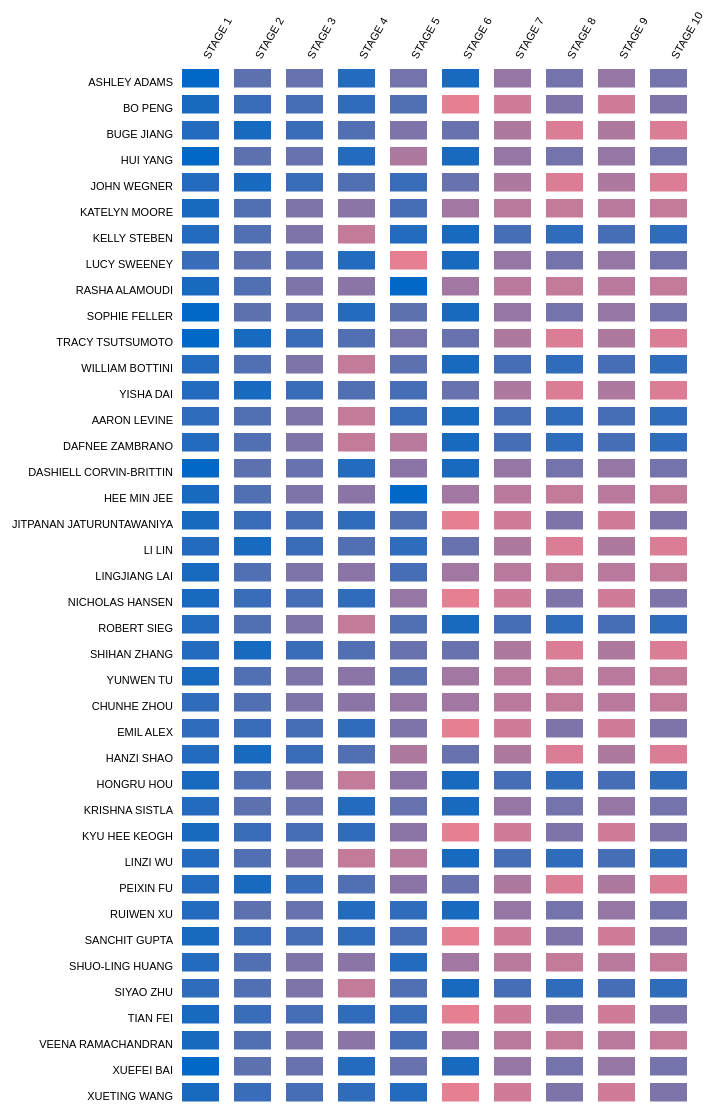
D3 v3 page, settled after 480 driven frames (8 s of simulated time); the page loaded 1 data file(s).


  var itemSize = 52,
      cellSize = itemSize - 15,
      margin = {top: 100, right: 20, bottom: 20, left: 250};

  var width = 900 - margin.right - margin.left,
      height = 1200 - margin.top - margin.bottom;

  var formatDate = d3.time.format("%Y-%m-%d");

  d3.csv('byDiscipline.csv', function ( response ) {
    var data = response.map(function( item ) {
        var newItem = {};
        newItem.country = item.x;
        newItem.discipline = item.y;
        newItem.value = item.value;

        //newItem.discipline = item.discipline;
        // newItem.nation = item.country;

        // original: x -> country  y -> product

        return newItem;
    })

    var x_elements = d3.set(data.map(function( item ) { return item.discipline; } )).values(),
        y_elements = d3.set(data.map(function( item ) { return item.country; } )).values();

    var a_elements = d3.set(data.map(function( item ) { return item.discipline; } )).values();

    var xScale = d3.scale.ordinal()
        .domain(x_elements)
        .rangeBands([0, x_elements.length * itemSize]);

    var xAxis = d3.svg.axis()
        .scale(xScale)
        .tickFormat(function (d) {
            return d;
        })
        .orient("top");

    var yScale = d3.scale.ordinal()
        .domain(y_elements)
        .rangeBands([0, y_elements.length * itemSize/2]); //the height of the bar

    var yAxis = d3.svg.axis()
        .scale(yScale)
        .tickFormat(function (d) {
            return d;
        })
        .orient("left");

    var colorScale = d3.scale.threshold()
        .domain([2,3,4,5,6,7,8,9,10,11,12,13,14,15,16,17,18,19,20])
        .range([
          "#0168C6", "#186AC0", "#236BBE", "#2F6CBB", "#3A6DB9",
          "#466EB6", "#5170B4", "#5D71B1", "#6872AF", "#7473AC",
          "#7F74A9", "#8B75A7", "#9676A4", "#A278A2", "#AD799F",
          "#B97A9D", "#C47B9A", "#D07C98", "#DB7D95", "#E77F93"
          ]);
        // .range([
        //   "#ff5722", "#ffccbc", "#ff8a65", "#ff5722", "#e64a19",
        //   "#bf360c", "#ffeb3b", "#fff9c4", "#fff176", "#ffeb3b",
        //   "#fbc02d", "#f57f17", "#ffff00", "#8bc34a", "#dcedc8",
        //   "#9ccc65", "#7cb342", "#558b2f", "#ccff90", "#69f0ae"
        //   ]);
        // .range([
        //   "#e57373", "#f06292", "#ba68c8", "#9575cd", "#7986cb",
        //   "#64b5f6", "#4fc3f7", "#4dd0e1", "#4db6ac", "#81c784",
        //   "#aed581", "#dce775", "#fff176", "#ffd54f", "#ffb74d",
        //   "#ff8a65", "#a1887f", "#e0e0e0", "#90a4ae", "wheat"
        //   ]);
        //.range(["red", "yellow" ,"blue", "purple", "salmon"]);
        //.range([d3.rgb("#007AFF"), d3.rgb('#FFF500')]);

    var svg = d3.select('.heatmap')
        .append("svg")
        .attr("width", width + margin.left + margin.right)
        .attr("height", height + margin.top + margin.bottom)
        .append("g")
        .attr("transform", "translate(" + margin.left + "," + margin.top + ")");





    var cells = svg.selectAll('rect')
        .data(data)
        .enter().append('g').append('rect')
        .attr('class', 'cell')
        .attr('width', cellSize)
        .attr('height', cellSize/2)
        .attr('y', function(d) { return yScale(d.country); })
        .attr('x', function(d) { return xScale(d.discipline); })
        .attr('fill', function(d) { return colorScale(d.value); })
//         .on("mouseover", mouseover)
//             .on("mousemove", mousemove)
//             .on("mouseout", mouseout);

//     var div = d3.select("body").append("div")
//     .attr("class", "tooltip")
//     .style("display", "none");

//     function mouseover() {
//       div.style("display", "inline");
//     }

//     function mousemove() {
//       div.text("I feel..." + d3.event.pageX)
//          .style("left", (d3.event.pageX - 34) + "px")
//          .style("top", (d3.event.pageY - 12) + "px");
//     }

//     function mouseout() {
//       div.style("display", "none");
//     }



    svg.append("g")
        .attr("class", "y axis")
        .call(yAxis)
        .selectAll('text')
        .attr('font-weight', 'normal');

    svg.append("g")
        .attr("class", "x axis")
        .call(xAxis)
        .selectAll('text')
        .attr('font-weight', 'normal')
        .style("text-anchor", "start")
        .attr("dx", ".8em")
        .attr("dy", ".5em")
        .attr("transform", function (d) {
            return "rotate(-60)";
        });


  });


### data: byDiscipline.csv
x, y, value, discipline, country
Ashley Adams, Stage 1, 1, 1, 7
Ashley Adams, Stage 2, 8, 1, 7
Ashley Adams, Stage 3, 9, 1, 7
Ashley Adams, Stage 4, 3, 1, 7
Ashley Adams, Stage 5, 10, 1, 7
Ashley Adams, Stage 6, 2, 1, 7
Ashley Adams, Stage 7, 13, 1, 7
Ashley Adams, Stage 8, 10, 1, 7
Ashley Adams, Stage 9, 13, 1, 7
Ashley Adams, Stage 10, 10, 1, 7
Bo Peng, Stage 1, 2, 1, 1
Bo Peng, Stage 2, 5, 1, 1
Bo Peng, Stage 3, 6, 1, 1
Bo Peng, Stage 4, 4, 1, 1
Bo Peng, Stage 5, 7, 1, 1
Bo Peng, Stage 6, 20, 1, 1
Bo Peng, Stage 7, 18, 1, 1
Bo Peng, Stage 8, 11, 1, 1
Bo Peng, Stage 9, 18, 1, 1
Bo Peng, Stage 10, 11, 1, 1
Buge Jiang, Stage 1, 3, 1, 1
Buge Jiang, Stage 2, 2, 1, 1
Buge Jiang, Stage 3, 5, 1, 1
Buge Jiang, Stage 4, 7, 1, 1
Buge Jiang, Stage 5, 11, 1, 1
Buge Jiang, Stage 6, 9, 1, 1
Buge Jiang, Stage 7, 15, 1, 1
Buge Jiang, Stage 8, 19, 1, 1
Buge Jiang, Stage 9, 15, 1, 1
Buge Jiang, Stage 10, 19, 1, 1
Hui Yang, Stage 1, 1, 1, 1
Hui Yang, Stage 2, 8, 1, 1
Hui Yang, Stage 3, 9, 1, 1
Hui Yang, Stage 4, 3, 1, 1
Hui Yang, Stage 5, 15, 1, 1
Hui Yang, Stage 6, 2, 1, 1
Hui Yang, Stage 7, 13, 1, 1
Hui Yang, Stage 8, 10, 1, 1
Hui Yang, Stage 9, 13, 1, 1
Hui Yang, Stage 10, 10, 1, 1
John Wegner, Stage 1, 3, 1, 7
John Wegner, Stage 2, 2, 1, 7
John Wegner, Stage 3, 5, 1, 7
John Wegner, Stage 4, 7, 1, 7
John Wegner, Stage 5, 5, 1, 7
John Wegner, Stage 6, 9, 1, 7
John Wegner, Stage 7, 15, 1, 7
John Wegner, Stage 8, 19, 1, 7
John Wegner, Stage 9, 15, 1, 7
John Wegner, Stage 10, 19, 1, 7
Katelyn Moore, Stage 1, 2, 1, 7
Katelyn Moore, Stage 2, 7, 1, 7
Katelyn Moore, Stage 3, 11, 1, 7
Katelyn Moore, Stage 4, 12, 1, 7
Katelyn Moore, Stage 5, 6, 1, 7
Katelyn Moore, Stage 6, 14, 1, 7
Katelyn Moore, Stage 7, 16, 1, 7
Katelyn Moore, Stage 8, 17, 1, 7
Katelyn Moore, Stage 9, 16, 1, 7
Katelyn Moore, Stage 10, 17, 1, 7
... 340 more rows